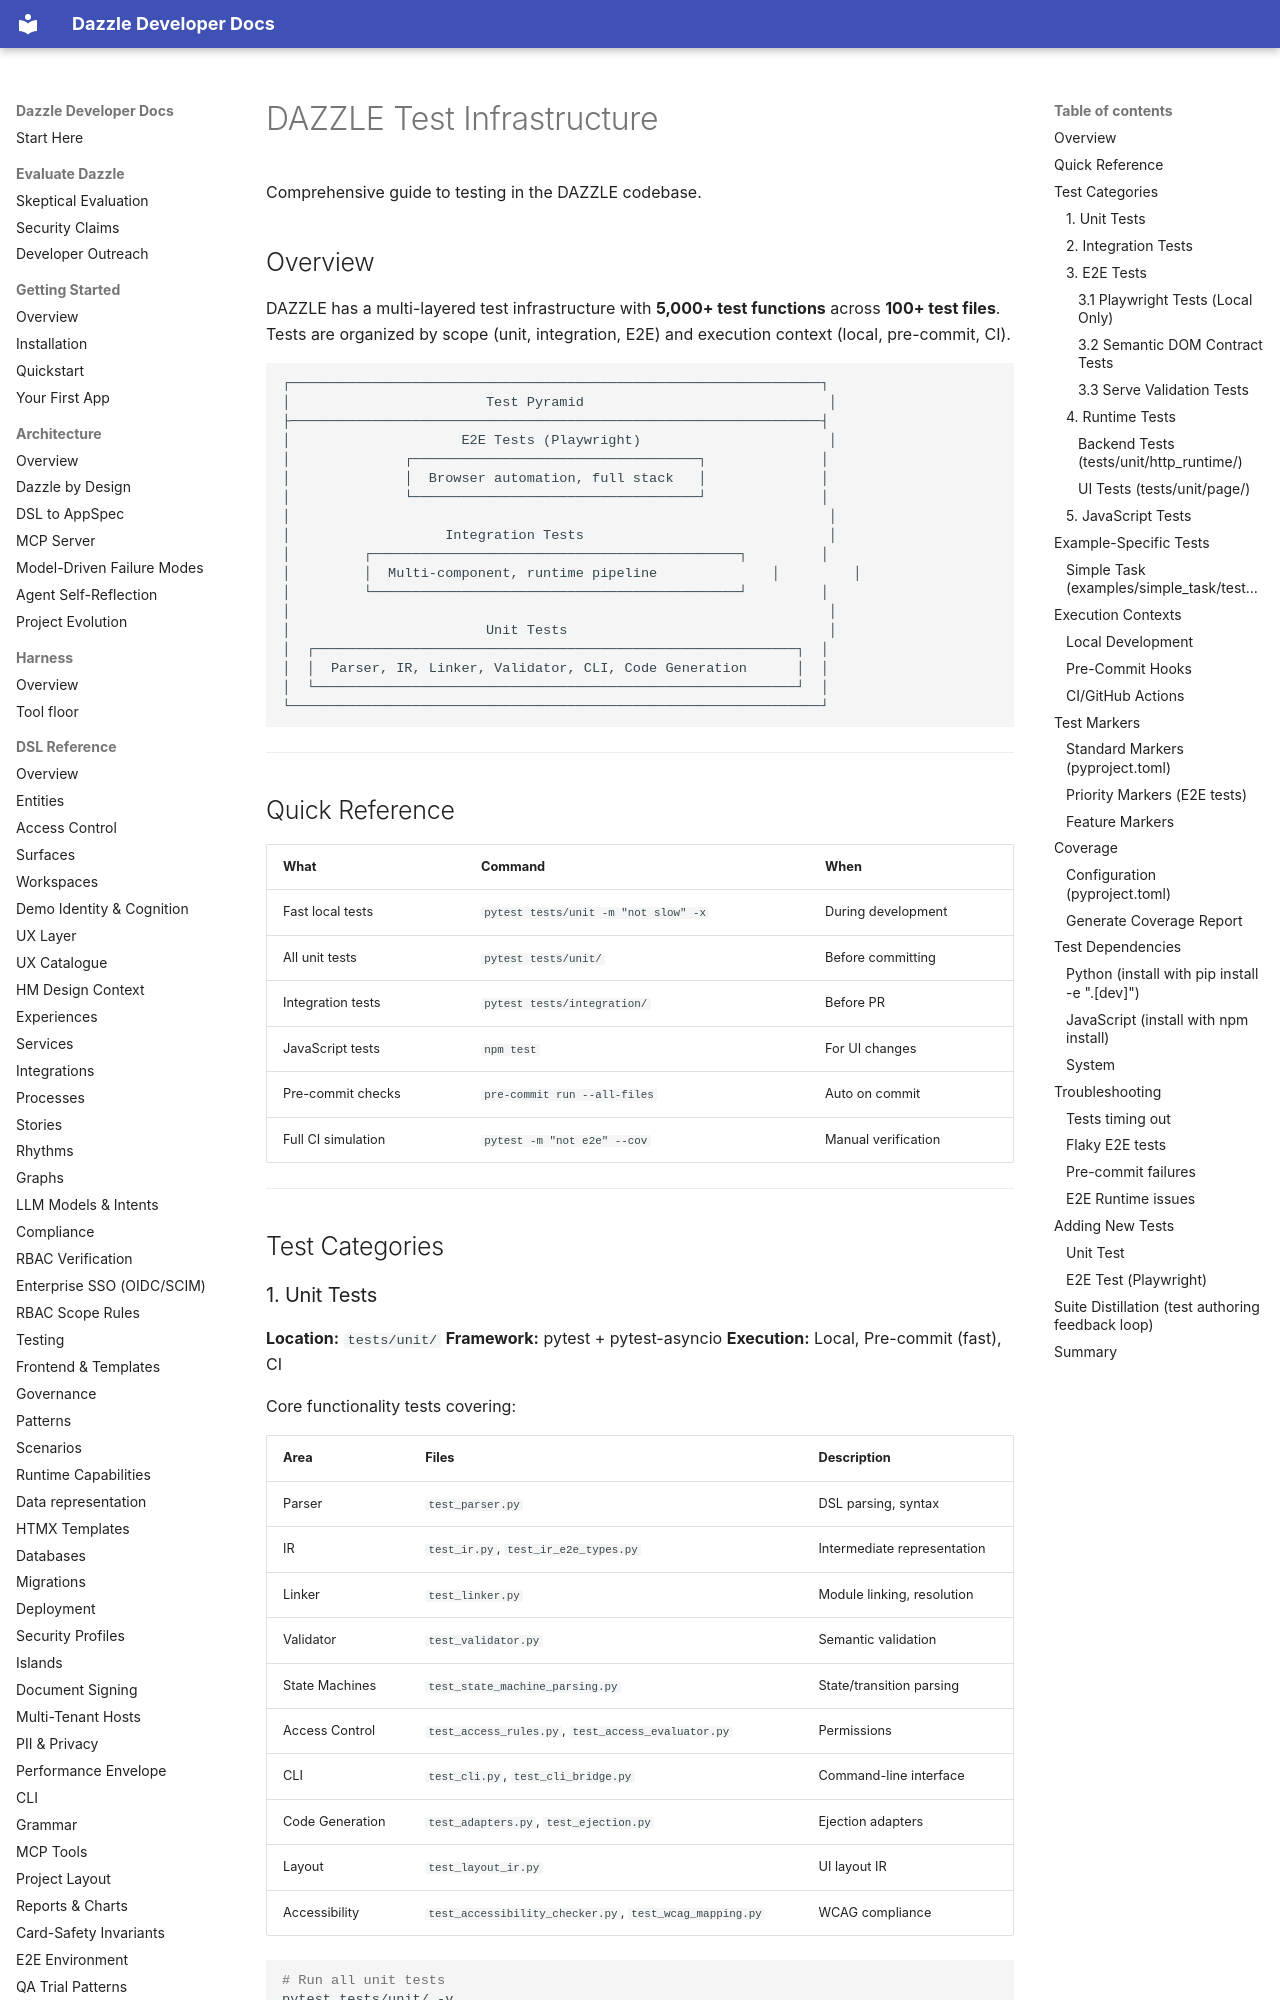

repository: manwithacat/dazzle · page: contributing/testing/index.html · generator: mkdocs

# DAZZLE Test Infrastructure

Comprehensive guide to testing in the DAZZLE codebase.

## Overview

DAZZLE has a multi-layered test infrastructure with **5,000+ test functions** across **100+ test files**. Tests are organized by scope (unit, integration, E2E) and execution context (local, pre-commit, CI).

```
┌─────────────────────────────────────────────────────────────────┐
│                        Test Pyramid                              │
├─────────────────────────────────────────────────────────────────┤
│                     E2E Tests (Playwright)                       │
│              ┌───────────────────────────────────┐              │
│              │  Browser automation, full stack   │              │
│              └───────────────────────────────────┘              │
│                                                                  │
│                   Integration Tests                              │
│         ┌─────────────────────────────────────────────┐         │
│         │  Multi-component, runtime pipeline              │         │
│         └─────────────────────────────────────────────┘         │
│                                                                  │
│                        Unit Tests                                │
│  ┌───────────────────────────────────────────────────────────┐  │
│  │  Parser, IR, Linker, Validator, CLI, Code Generation      │  │
│  └───────────────────────────────────────────────────────────┘  │
└─────────────────────────────────────────────────────────────────┘
```

---

## Quick Reference

| What | Command | When |
|------|---------|------|
| Fast local tests | `pytest tests/unit -m "not slow" -x` | During development |
| All unit tests | `pytest tests/unit/` | Before committing |
| Integration tests | `pytest tests/integration/` | Before PR |
| JavaScript tests | `npm test` | For UI changes |
| Pre-commit checks | `pre-commit run --all-files` | Auto on commit |
| Full CI simulation | `pytest -m "not e2e" --cov` | Manual verification |

---

## Test Categories
